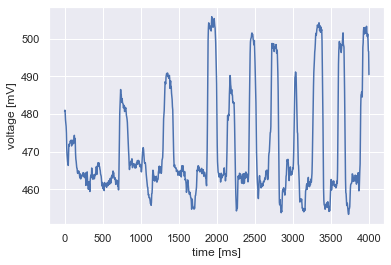

The file beside this chart, header and first rows:
Channel              :, CH1
Frequency            :, ?
Period               :, ?
PK-PK                :, 78.13mV
Probe attenuation    :, 10X
Voltage per ADC value:, 0.122070mV
Time interval        :, 400.00000us
index, CH1_Voltage(mV)
1, -19.53
2, -19.53
3, -21.48
4, -19.53
5, -21.48
6, -19.53
7, -19.53
8, -21.48
9, -19.53
10, -21.48
11, -5.859
12, -21.48
13, -19.53
14, -19.53
15, -23.44
16, -21.48
17, -19.53
18, -19.53
19, -19.53
20, -19.53
21, -21.48
22, -23.44
23, -13.67
24, -17.58
25, -25.39
26, -17.58
27, -21.48
28, -23.44
29, -19.53
30, -23.44
31, -21.48
32, -23.44
33, -21.48
34, -23.44
35, -21.48
36, -23.44
37, -21.48
38, -23.44
39, -23.44
40, -21.48
41, -23.44
42, -21.48
43, -23.44
44, -21.48
45, -23.44
46, -23.44
47, -19.53
48, -23.44
49, -23.44
50, -25.39
51, -19.53
52, -29.3
53, -25.39
... 9,947 more rows
